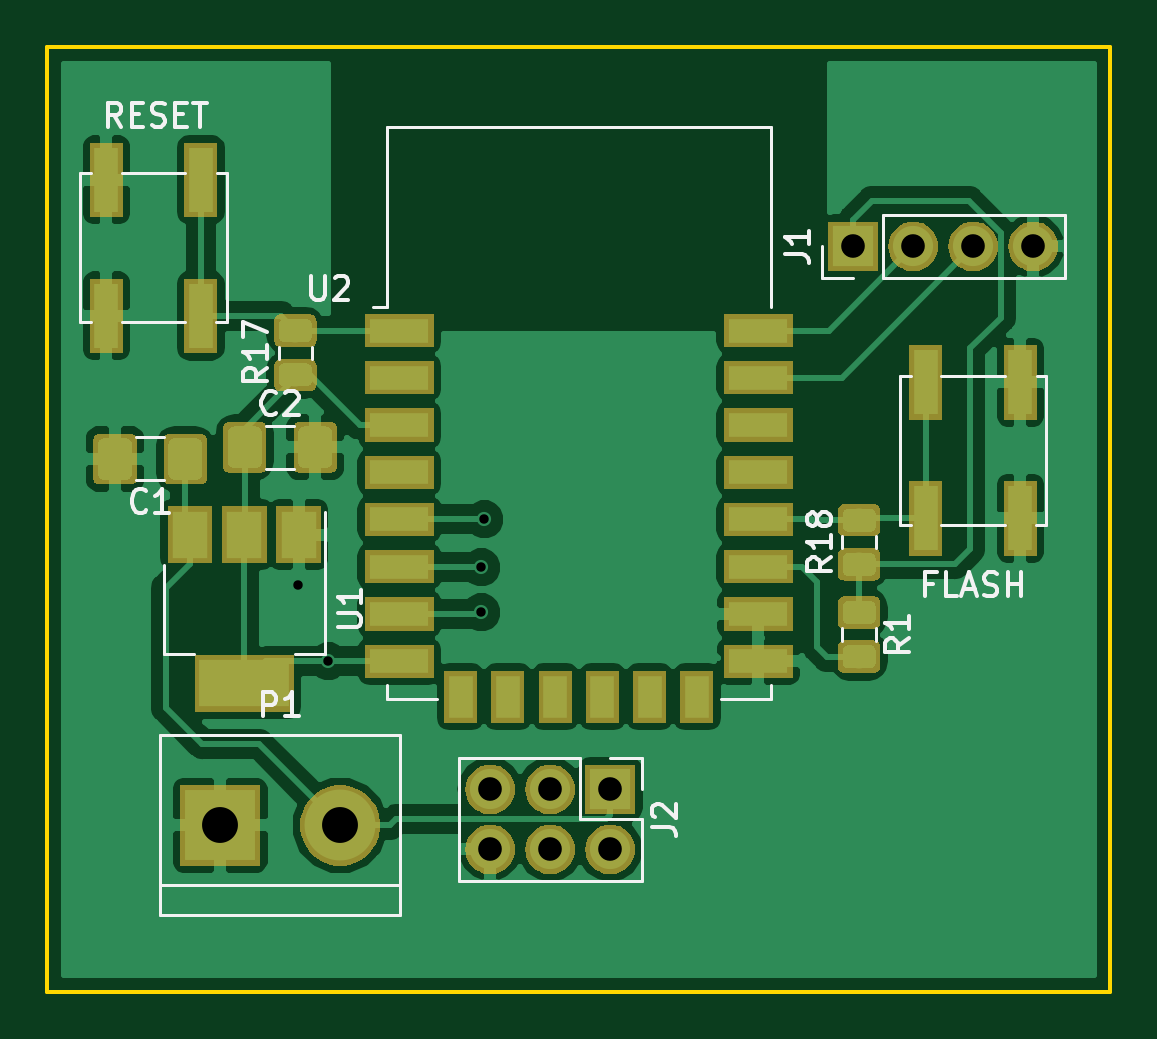
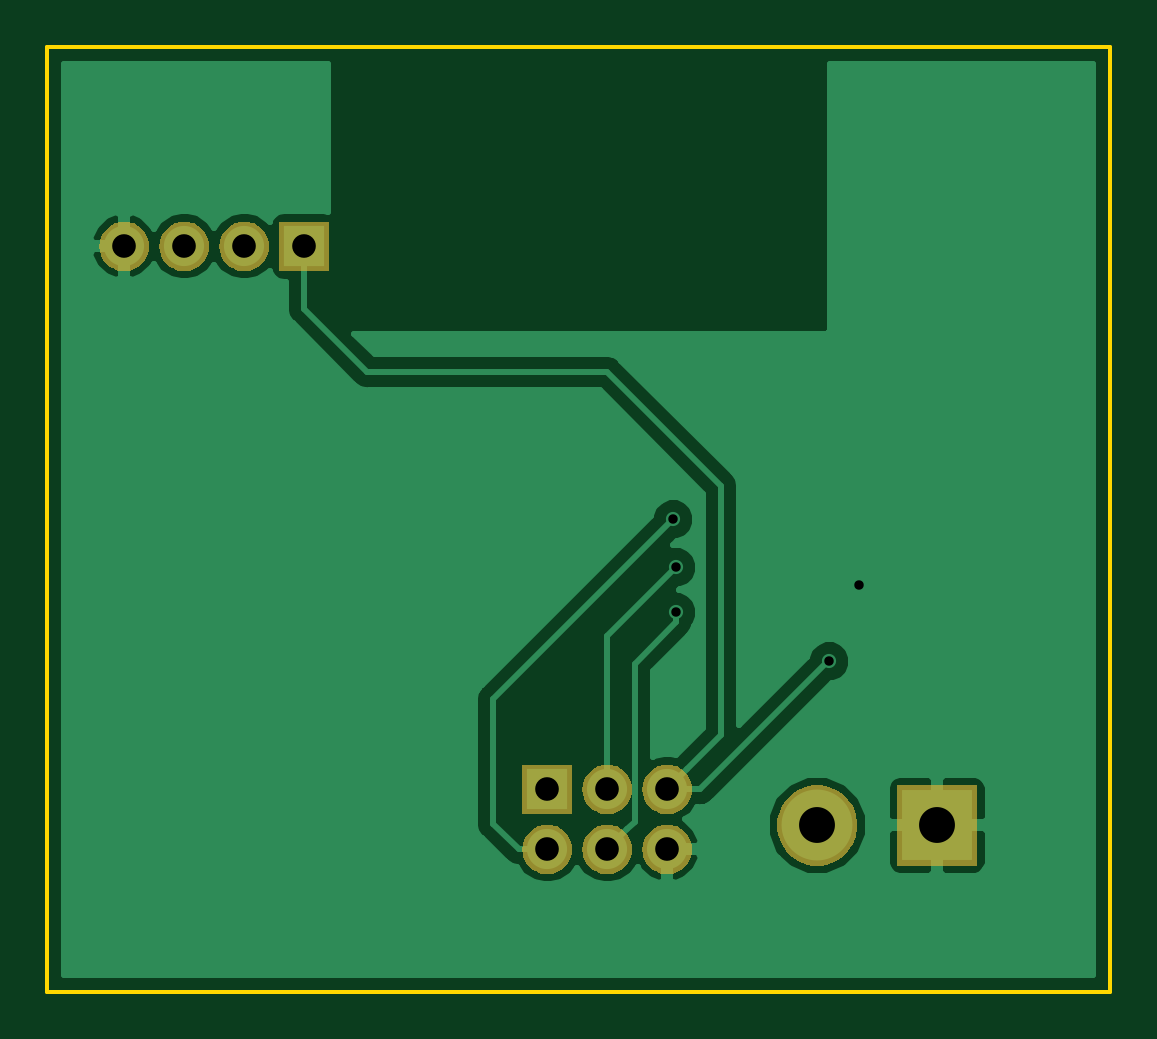
Circuit board: 8 layer files. Board 45.0 x 40.0 mm.
- bottom_copper: 8FilPilotes-B.Cu.gbl (19414 bytes)
- bottom_mask: 8FilPilotes-B.Mask.gbs (12094 bytes)
- bottom_silk: 8FilPilotes-B.SilkS.gbo (552 bytes)
- outline: 8FilPilotes-Edge.Cuts.gm1 (798 bytes)
- top_copper: 8FilPilotes-F.Cu.gtl (79384 bytes)
- top_mask: 8FilPilotes-F.Mask.gts (27226 bytes)
- top_silk: 8FilPilotes-F.SilkS.gto (11951 bytes)
- drill: 8FilPilotes.drl (418 bytes)

=== bottom_copper: 8FilPilotes-B.Cu.gbl (19414 bytes, source omitted) ===
=== bottom_mask: 8FilPilotes-B.Mask.gbs (12094 bytes, source omitted) ===
=== bottom_silk: 8FilPilotes-B.SilkS.gbo ===
G04 #@! TF.GenerationSoftware,KiCad,Pcbnew,5.0.2-bee76a0~70~ubuntu18.04.1*
G04 #@! TF.CreationDate,2019-03-06T08:29:53+01:00*
G04 #@! TF.ProjectId,8FilPilotes,3846696c-5069-46c6-9f74-65732e6b6963,rev?*
G04 #@! TF.SameCoordinates,Original*
G04 #@! TF.FileFunction,Legend,Bot*
G04 #@! TF.FilePolarity,Positive*
%FSLAX46Y46*%
G04 Gerber Fmt 4.6, Leading zero omitted, Abs format (unit mm)*
G04 Created by KiCad (PCBNEW 5.0.2-bee76a0~70~ubuntu18.04.1) date mer. 06 mars 2019 08:29:53 CET*
%MOMM*%
%LPD*%
G01*
G04 APERTURE LIST*
G04 APERTURE END LIST*
M02*

=== outline: 8FilPilotes-Edge.Cuts.gm1 ===
G04 #@! TF.GenerationSoftware,KiCad,Pcbnew,5.0.2-bee76a0~70~ubuntu18.04.1*
G04 #@! TF.CreationDate,2019-03-06T08:29:53+01:00*
G04 #@! TF.ProjectId,8FilPilotes,3846696c-5069-46c6-9f74-65732e6b6963,rev?*
G04 #@! TF.SameCoordinates,Original*
G04 #@! TF.FileFunction,Profile,NP*
%FSLAX46Y46*%
G04 Gerber Fmt 4.6, Leading zero omitted, Abs format (unit mm)*
G04 Created by KiCad (PCBNEW 5.0.2-bee76a0~70~ubuntu18.04.1) date mer. 06 mars 2019 08:29:53 CET*
%MOMM*%
%LPD*%
G01*
G04 APERTURE LIST*
%ADD10C,0.150000*%
G04 APERTURE END LIST*
D10*
X140000000Y-75000000D02*
X185000000Y-75000000D01*
X140000000Y-115000000D02*
X140000000Y-75000000D01*
X185000000Y-115000000D02*
X140000000Y-115000000D01*
X185000000Y-110000000D02*
X185000000Y-115000000D01*
X185000000Y-75000000D02*
X185000000Y-110000000D01*
M02*

=== top_copper: 8FilPilotes-F.Cu.gtl (79384 bytes, source omitted) ===
=== top_mask: 8FilPilotes-F.Mask.gts (27226 bytes, source omitted) ===
=== top_silk: 8FilPilotes-F.SilkS.gto (11951 bytes, source omitted) ===
=== drill: 8FilPilotes.drl ===
M48
;DRILL file {KiCad 5.0.2-bee76a0~70~ubuntu18.04.1} date ven. 21 déc. 2018 13:57:37 CET
;FORMAT={-:-/ absolute / inch / decimal}
FMAT,2
INCH,TZ
T1C0.0157
T2C0.0394
T3C0.0598
%
G90
G05
T1
X5.93Y-3.85
X5.98Y-3.9764
X6.235Y-3.82
X6.235Y-3.895
X6.24Y-3.74
T2
X6.855Y-3.285
X6.955Y-3.285
X7.055Y-3.285
X7.155Y-3.285
X6.25Y-4.19
X6.25Y-4.29
X6.35Y-4.19
X6.35Y-4.29
X6.45Y-4.19
X6.45Y-4.29
T3
X5.8Y-4.25
X6.Y-4.25
T0
M30

